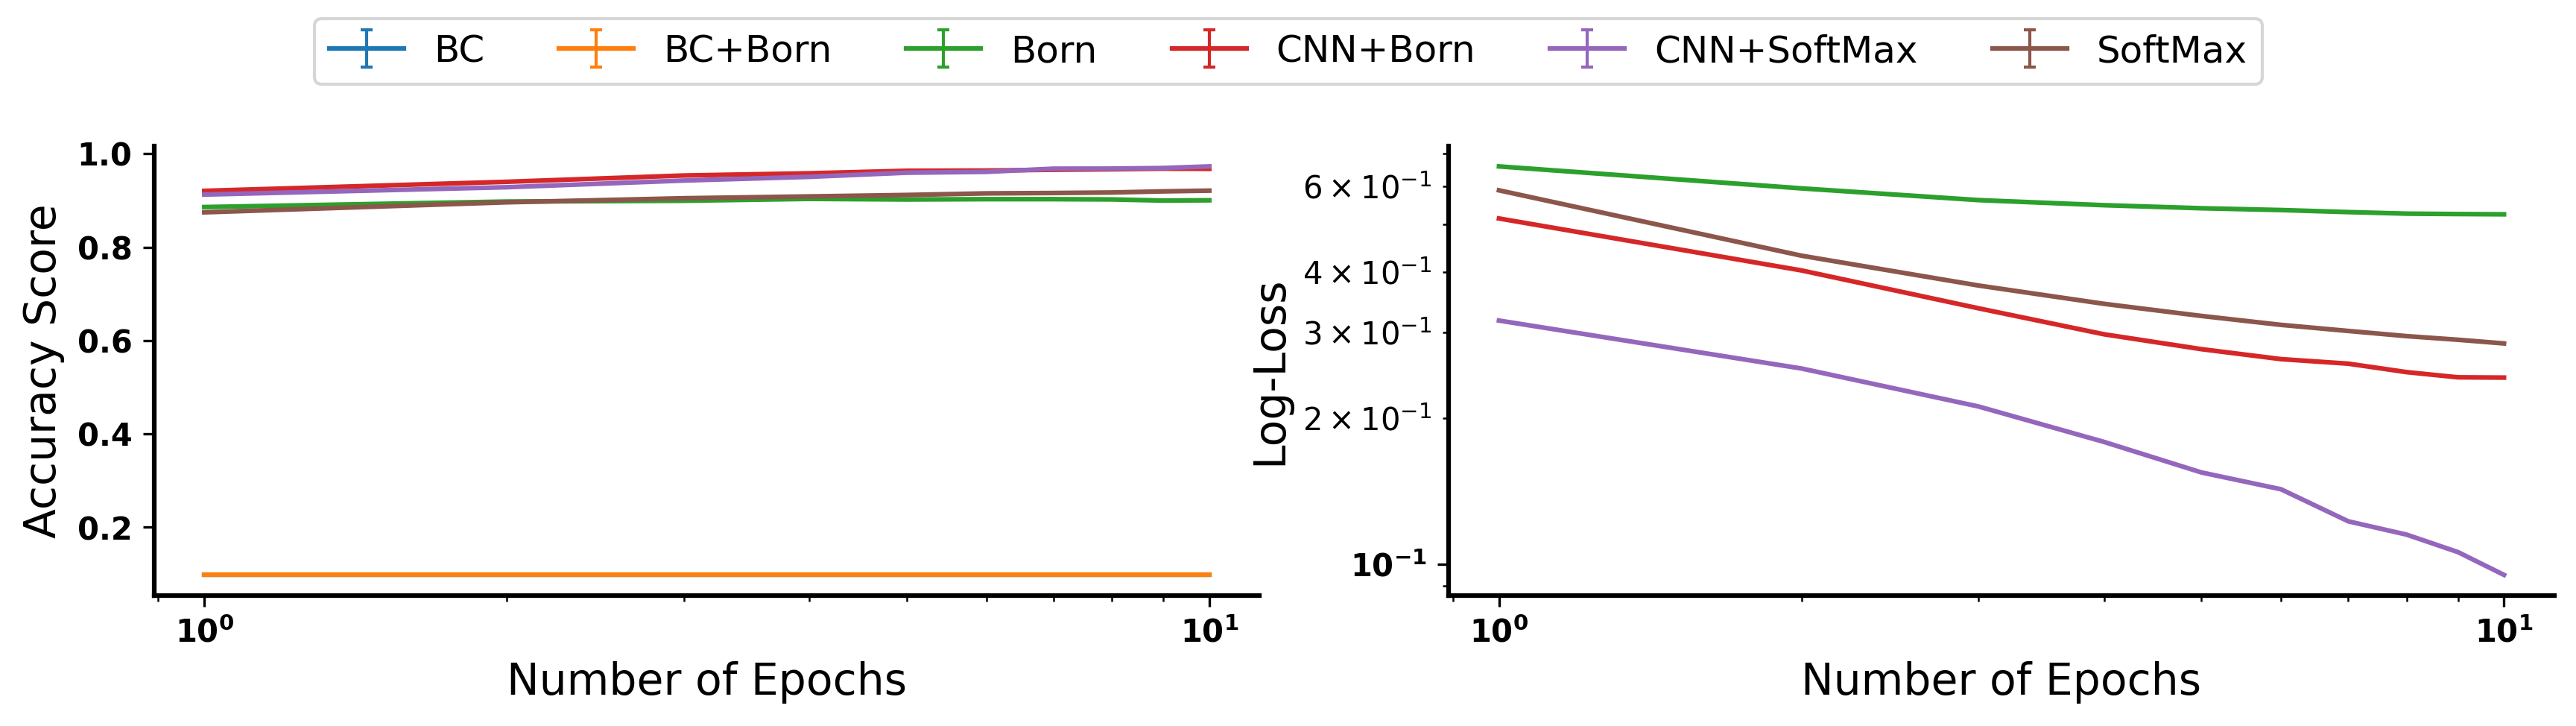

Source data for this figure (header and first rows):
epoch, score, loss, model, run
1.0, 0.8859, 0.6594, Born, 0
2.0, 0.8977, 0.5941, Born, 0
3.0, 0.8994, 0.5619, Born, 0
4.0, 0.9034, 0.5485, Born, 0
5.0, 0.9021, 0.5407, Born, 0
6.0, 0.9028, 0.5361, Born, 0
7.0, 0.9028, 0.5309, Born, 0
8.0, 0.9022, 0.527, Born, 0
9.0, 0.8998, 0.526, Born, 0
10.0, 0.9004, 0.5253, Born, 0
1.0, 0.8746, 0.5886, SoftMax, 0
2.0, 0.8961, 0.4317, SoftMax, 0
3.0, 0.9048, 0.3747, SoftMax, 0
4.0, 0.9087, 0.3436, SoftMax, 0
5.0, 0.9118, 0.3244, SoftMax, 0
6.0, 0.9152, 0.3109, SoftMax, 0
7.0, 0.916, 0.3021, SoftMax, 0
8.0, 0.9171, 0.2948, SoftMax, 0
9.0, 0.9195, 0.2897, SoftMax, 0
10.0, 0.9211, 0.2847, SoftMax, 0
1.0, 0.098, , BC, 0
2.0, 0.098, , BC, 0
3.0, 0.098, , BC, 0
4.0, 0.098, , BC, 0
5.0, 0.098, , BC, 0
6.0, 0.098, , BC, 0
7.0, 0.098, , BC, 0
8.0, 0.098, , BC, 0
9.0, 0.098, , BC, 0
10.0, 0.098, , BC, 0
1.0, 0.098, , BC+Born, 0
2.0, 0.098, , BC+Born, 0
3.0, 0.098, , BC+Born, 0
4.0, 0.098, , BC+Born, 0
5.0, 0.098, , BC+Born, 0
6.0, 0.098, , BC+Born, 0
7.0, 0.098, , BC+Born, 0
8.0, 0.098, , BC+Born, 0
9.0, 0.098, , BC+Born, 0
10.0, 0.098, , BC+Born, 0
1.0, 0.9206, 0.5151, CNN+Born, 0
2.0, 0.94, 0.4025, CNN+Born, 0
3.0, 0.9535, 0.3364, CNN+Born, 0
4.0, 0.9582, 0.2973, CNN+Born, 0
5.0, 0.9636, 0.2771, CNN+Born, 0
6.0, 0.9641, 0.2643, CNN+Born, 0
7.0, 0.9658, 0.2587, CNN+Born, 0
8.0, 0.9668, 0.2485, CNN+Born, 0
9.0, 0.9682, 0.2424, CNN+Born, 0
10.0, 0.9678, 0.2421, CNN+Born, 0
1.0, 0.9126, 0.3174, CNN+SoftMax, 0
2.0, 0.9284, 0.2528, CNN+SoftMax, 0
3.0, 0.9427, 0.2111, CNN+SoftMax, 0
4.0, 0.9506, 0.1784, CNN+SoftMax, 0
5.0, 0.9595, 0.1544, CNN+SoftMax, 0
6.0, 0.9613, 0.1425, CNN+SoftMax, 0
7.0, 0.9681, 0.1224, CNN+SoftMax, 0
8.0, 0.9683, 0.115, CNN+SoftMax, 0
9.0, 0.9695, 0.1058, CNN+SoftMax, 0
10.0, 0.973, 0.09497, CNN+SoftMax, 0
